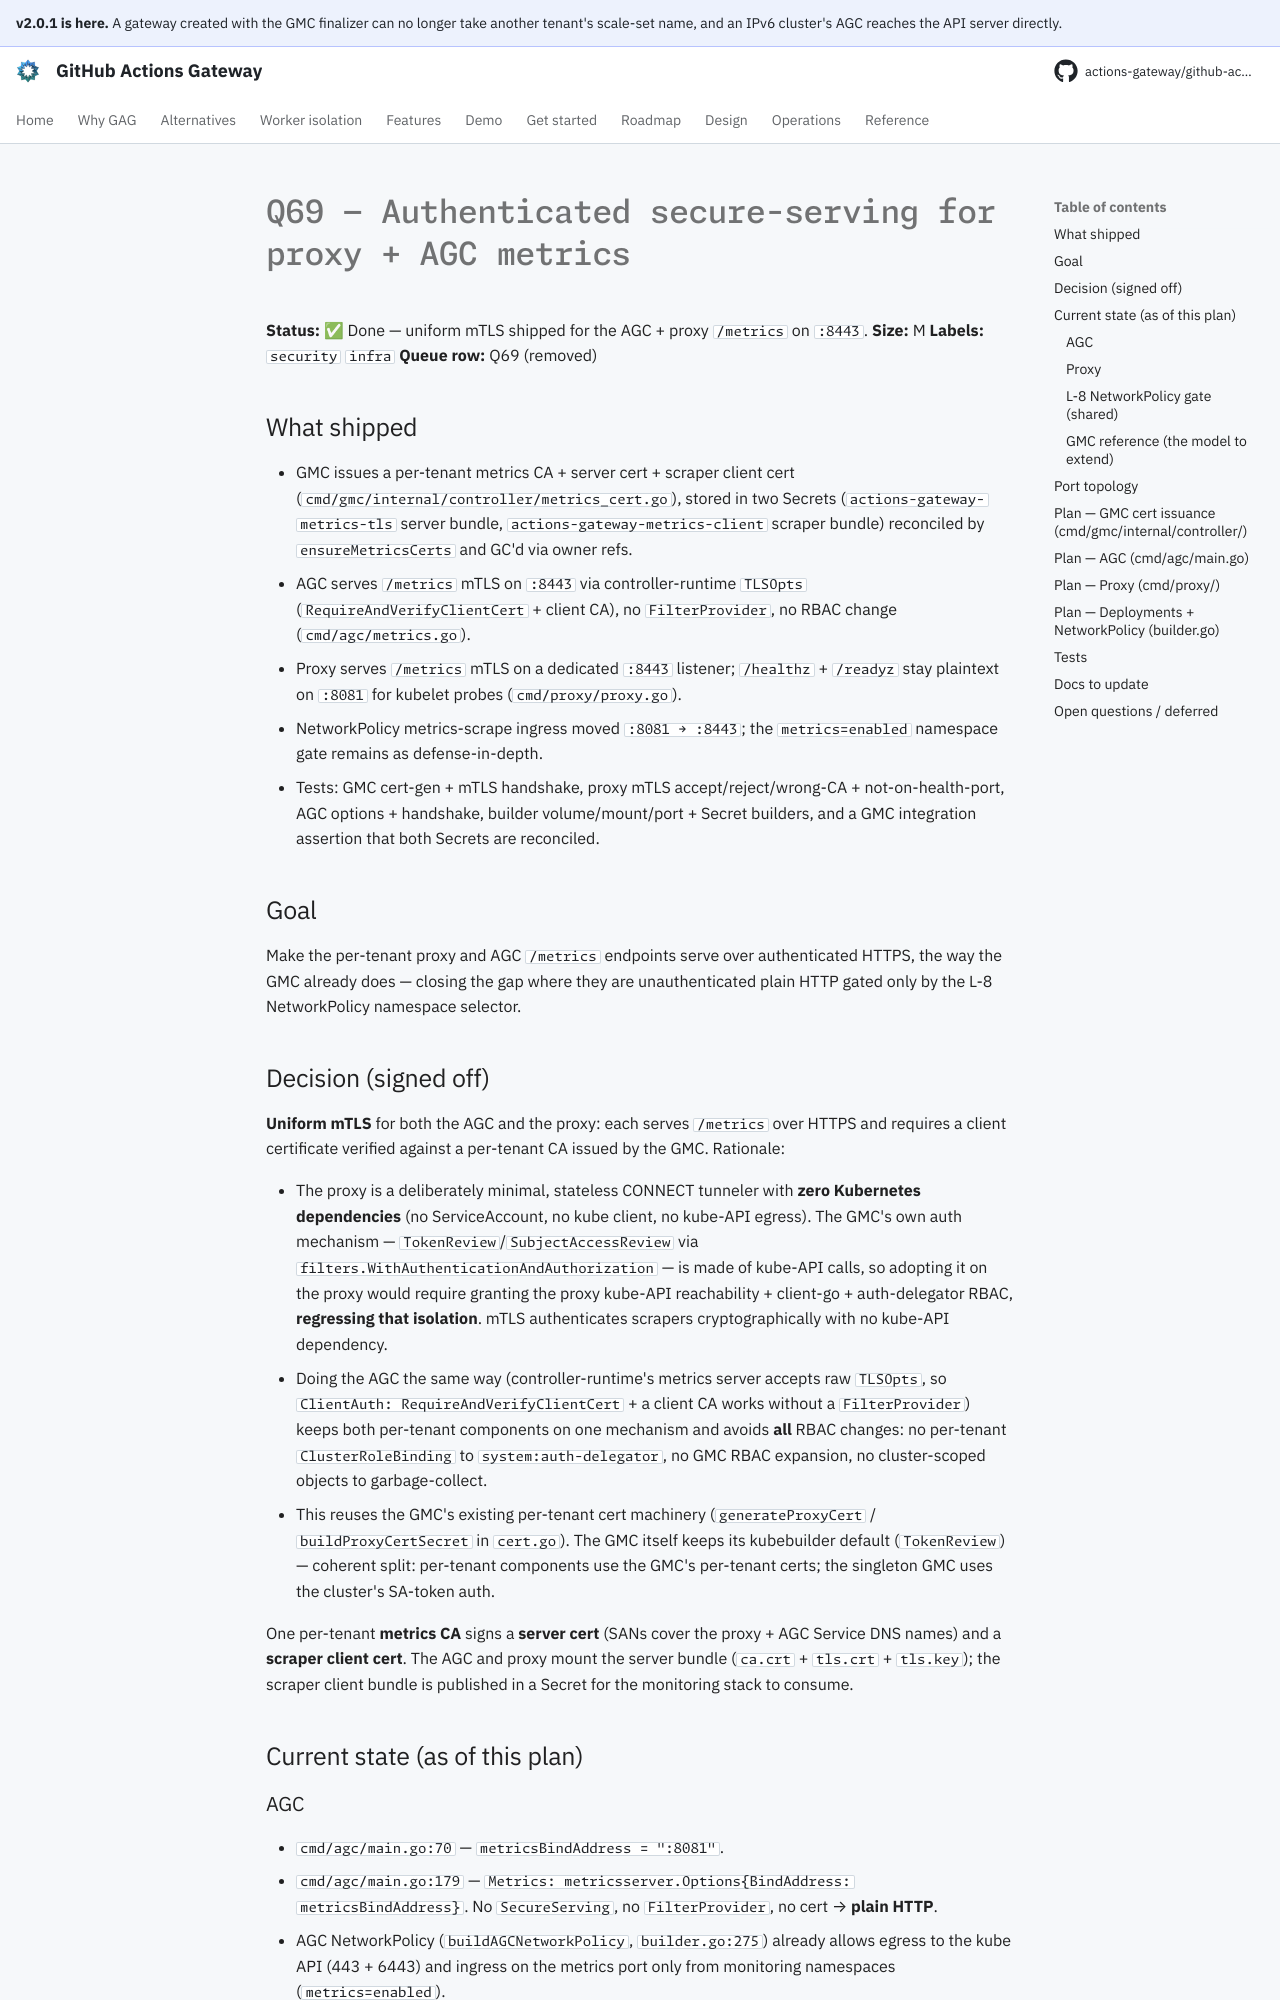

repository: actions-gateway/github-actions-gateway · page: dev/plan/archive/q69-authenticated-metrics/index.html · generator: mkdocs

# Q69 — Authenticated secure-serving for proxy + AGC metrics

**Status:** ✅ Done — uniform mTLS shipped for the AGC + proxy `/metrics` on `:8443`.
**Size:** M **Labels:** `security` `infra` **Queue row:** Q69 (removed)

## What shipped

- GMC issues a per-tenant metrics CA + server cert + scraper client cert (`cmd/gmc/internal/controller/metrics_cert.go`), stored in two Secrets (`actions-gateway-metrics-tls` server bundle, `actions-gateway-metrics-client` scraper bundle) reconciled by `ensureMetricsCerts` and GC'd via owner refs.
- AGC serves `/metrics` mTLS on `:8443` via controller-runtime `TLSOpts` (`RequireAndVerifyClientCert` + client CA), no `FilterProvider`, no RBAC change (`cmd/agc/metrics.go`).
- Proxy serves `/metrics` mTLS on a dedicated `:8443` listener; `/healthz` + `/readyz` stay plaintext on `:8081` for kubelet probes (`cmd/proxy/proxy.go`).
- NetworkPolicy metrics-scrape ingress moved `:8081 → :8443`; the `metrics=enabled` namespace gate remains as defense-in-depth.
- Tests: GMC cert-gen + mTLS handshake, proxy mTLS accept/reject/wrong-CA + not-on-health-port, AGC options + handshake, builder volume/mount/port + Secret builders, and a GMC integration assertion that both Secrets are reconciled.

## Goal

Make the per-tenant proxy and AGC `/metrics` endpoints serve over authenticated HTTPS, the way the GMC already does — closing the gap where they are unauthenticated plain HTTP gated only by the L-8 NetworkPolicy namespace selector.

## Decision (signed off)

**Uniform mTLS** for both the AGC and the proxy: each serves `/metrics` over HTTPS and requires a client certificate verified against a per-tenant CA issued by the GMC.
Rationale:

- The proxy is a deliberately minimal, stateless CONNECT tunneler with **zero Kubernetes dependencies** (no ServiceAccount, no kube client, no kube-API egress).
  The GMC's own auth mechanism — `TokenReview`/`SubjectAccessReview` via `filters.WithAuthenticationAndAuthorization` — is made of kube-API calls, so adopting it on the proxy would require granting the proxy kube-API reachability + client-go + auth-delegator RBAC, **regressing that isolation**. mTLS authenticates scrapers cryptographically with no kube-API dependency.
- Doing the AGC the same way (controller-runtime's metrics server accepts raw `TLSOpts`, so `ClientAuth: RequireAndVerifyClientCert` + a client CA works without a `FilterProvider`) keeps both per-tenant components on one mechanism and avoids **all** RBAC changes: no per-tenant `ClusterRoleBinding` to `system:auth-delegator`, no GMC RBAC expansion, no cluster-scoped objects to garbage-collect.
- This reuses the GMC's existing per-tenant cert machinery (`generateProxyCert` / `buildProxyCertSecret` in `cert.go`).
  The GMC itself keeps its kubebuilder default (`TokenReview`) — coherent split: per-tenant components use the GMC's per-tenant certs; the singleton GMC uses the cluster's SA-token auth.

One per-tenant **metrics CA** signs a **server cert** (SANs cover the proxy + AGC Service DNS names) and a **scraper client cert**.
The AGC and proxy mount the server bundle (`ca.crt` + `tls.crt` + `tls.key`); the scraper client bundle is published in a Secret for the monitoring stack to consume.

## Current state (as of this plan)

### AGC
- `cmd/agc/main.go:70` — `metricsBindAddress = ":8081"`.
- `cmd/agc/main.go:179` — `Metrics: metricsserver.Options{BindAddress: metricsBindAddress}`.
  No `SecureServing`, no `FilterProvider`, no cert → **plain HTTP**.
- AGC NetworkPolicy (`buildAGCNetworkPolicy`, `builder.go:275`) already allows egress to the kube API (443 + 6443) and ingress on the metrics port only from monitoring namespaces (`metrics=enabled`).
- AGC RBAC: `agc-tenant-role` ClusterRole (`config/agc-tenant-role/agc_tenant_role.yaml`), bound per-tenant via a namespaced RoleBinding.
  **No** tokenreviews/subjectaccessreviews.
